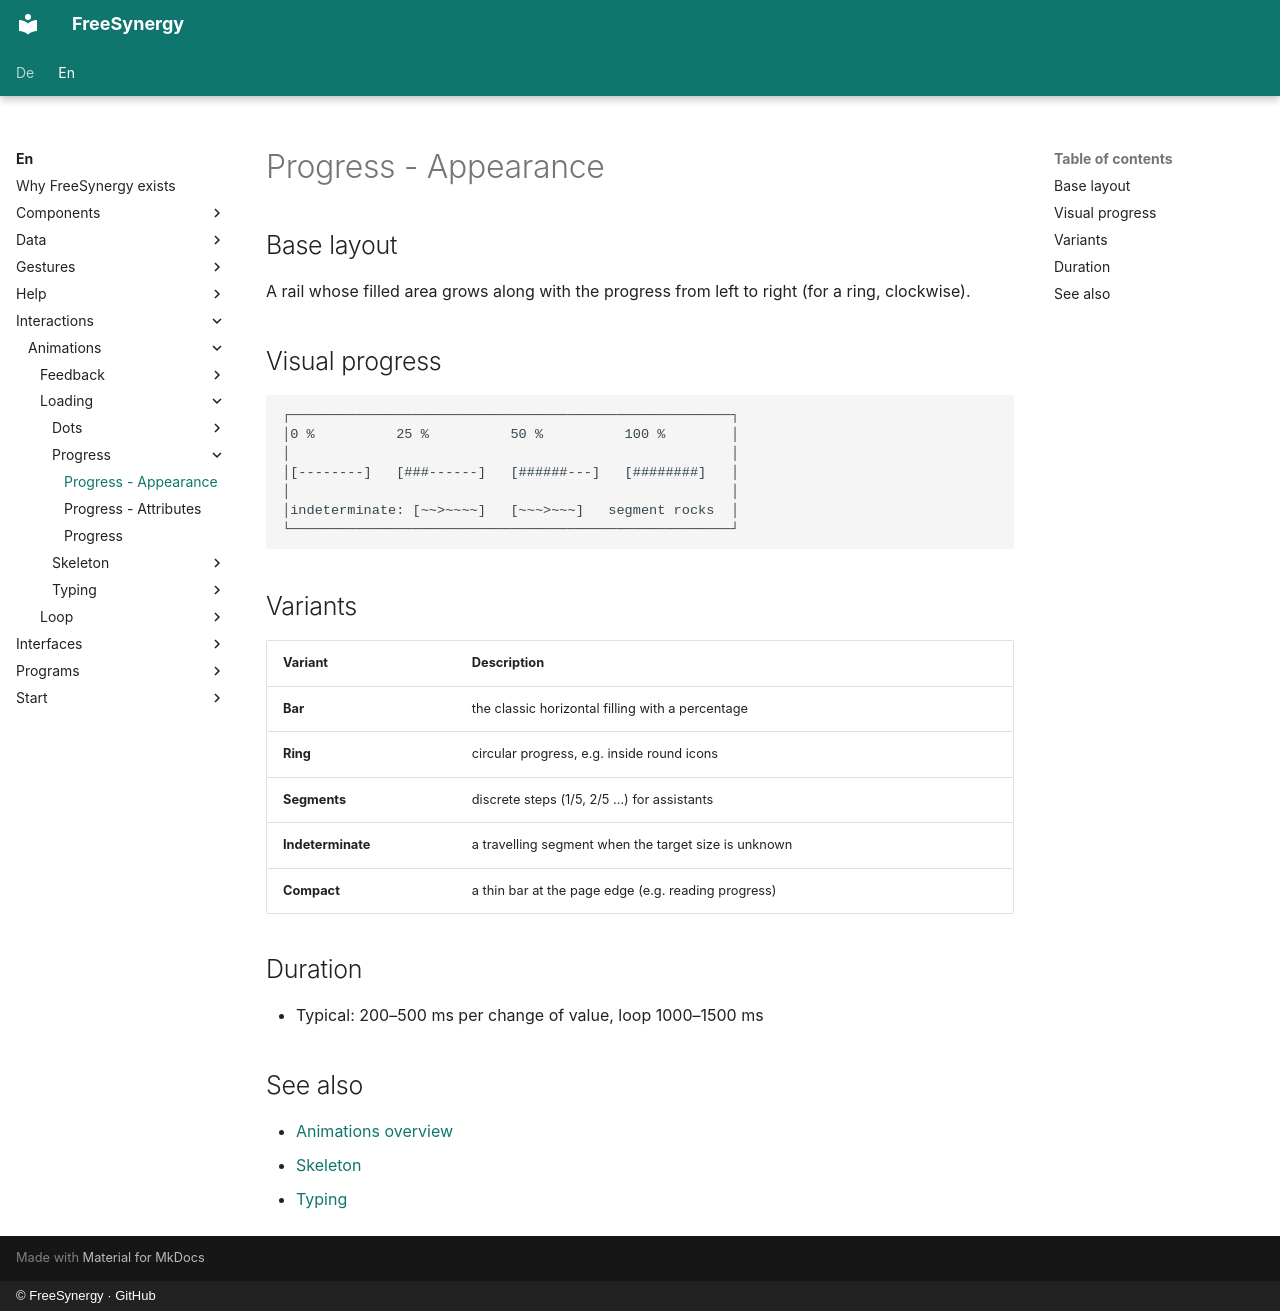

repository: FreeSynergy/fs-documentation · page: en/interactions/animations/loading/progress/appearance/index.html · generator: mkdocs · copyright: © FreeSynergy · GitHub

# Progress - Appearance

## Base layout

A rail whose filled area grows along with the progress from left to right (for a
ring, clockwise).

## Visual progress

```
┌──────────────────────────────────────────────────────┐
│0 %          25 %          50 %          100 %        │
│                                                      │
│[--------]   [###------]   [######---]   [########]   │
│                                                      │
│indeterminate: [~~>~~~~]   [~~~>~~~]   segment rocks  │
└──────────────────────────────────────────────────────┘
```

## Variants

| Variant | Description |
|---------|-------------|
| **Bar** | the classic horizontal filling with a percentage |
| **Ring** | circular progress, e.g. inside round icons |
| **Segments** | discrete steps (1/5, 2/5 …) for assistants |
| **Indeterminate** | a travelling segment when the target size is unknown |
| **Compact** | a thin bar at the page edge (e.g. reading progress) |

## Duration

- Typical: 200–500 ms per change of value, loop 1000–1500 ms

## See also

- [Animations overview](../../index.md)
- [Skeleton](../skeleton/description.md)
- [Typing](../typing/description.md)
